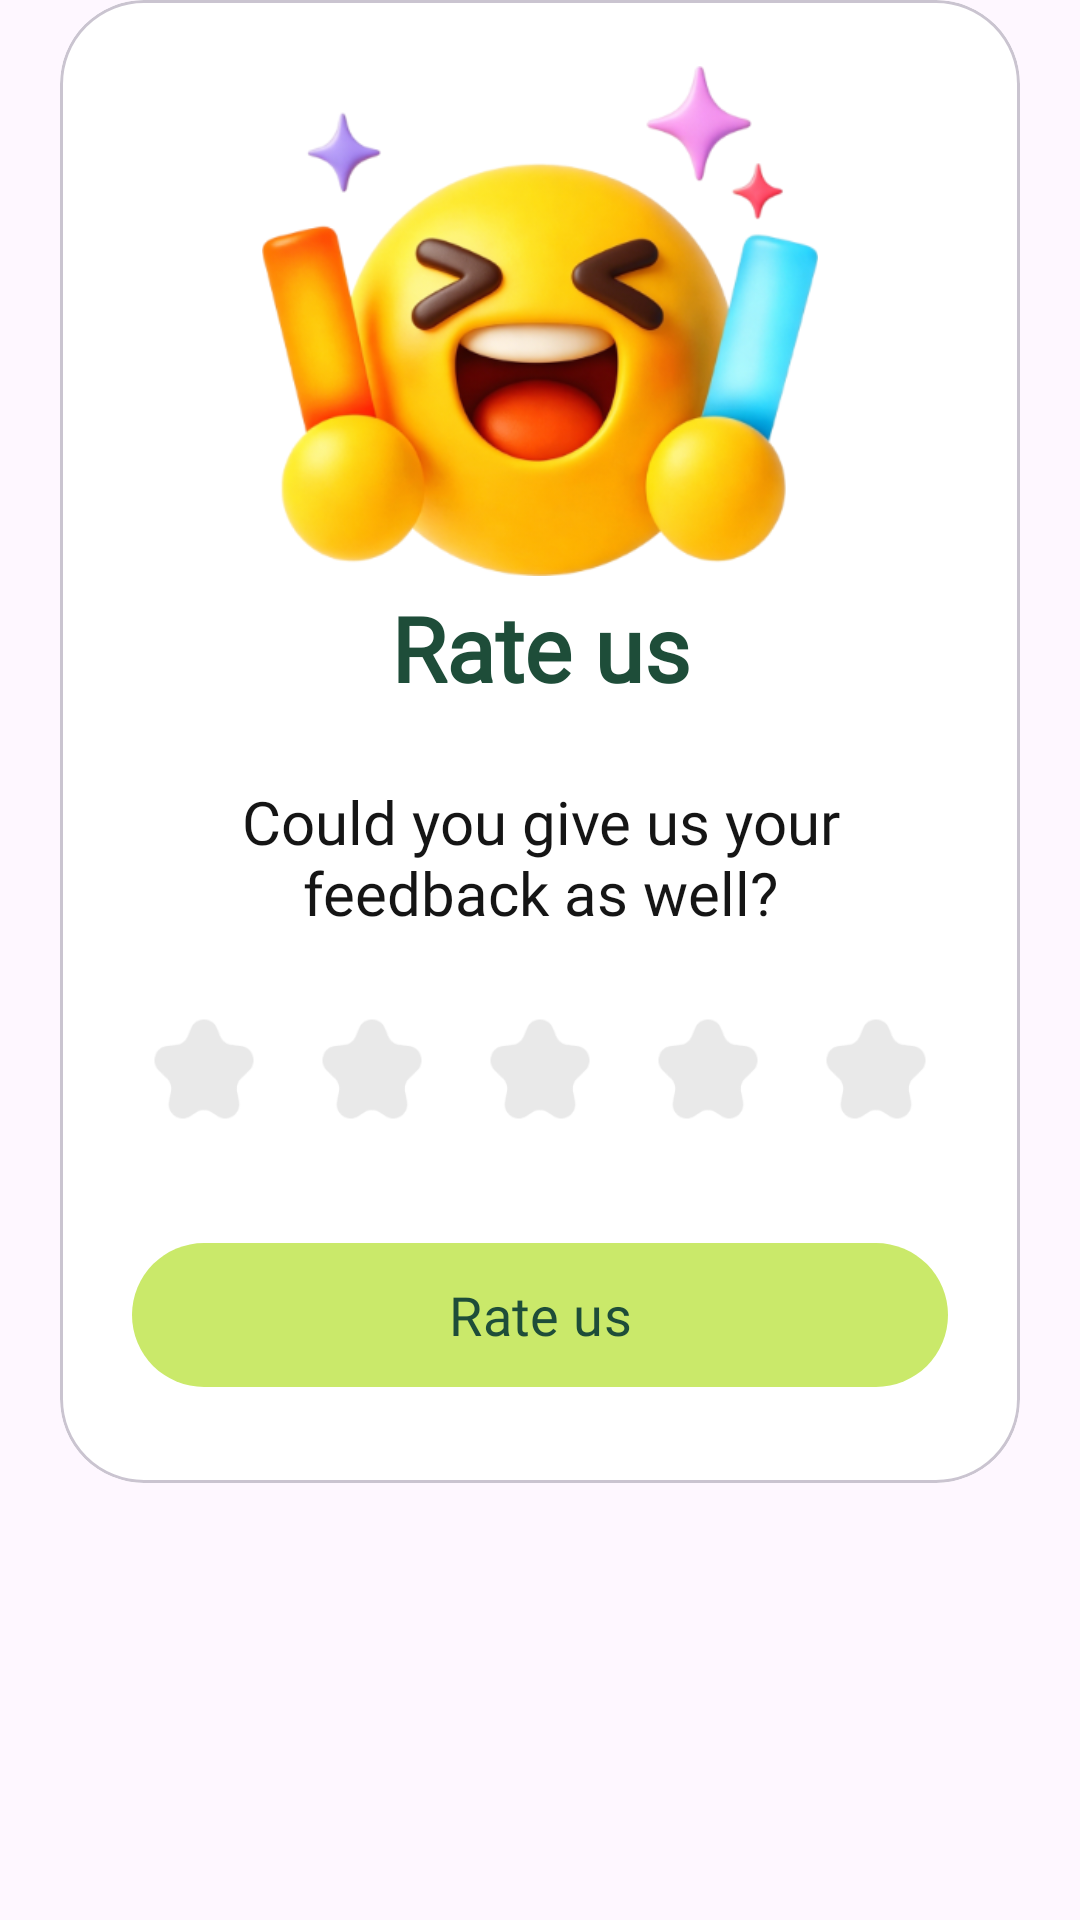

Here is an Android app screen rendered from its layout file. Give the layout XML and the strings, colors and styles it references.
<!-- AndroidManifest.xml: application theme Theme.GateBrowser -->
<!-- res/layout/dialog_rate_us.xml -->
<?xml version="1.0" encoding="utf-8"?>
<FrameLayout xmlns:android="http://schemas.android.com/apk/res/android"
    xmlns:app="http://schemas.android.com/apk/res-auto"
    android:layout_width="match_parent"
    android:layout_height="wrap_content"
    android:paddingHorizontal="20dp">

    <com.google.android.material.card.MaterialCardView
        android:layout_width="match_parent"
        android:layout_height="wrap_content"
        app:cardBackgroundColor="#FFFFFFFF"
        app:cardCornerRadius="28dp"
        app:cardElevation="0dp">

        <LinearLayout
            android:layout_width="match_parent"
            android:layout_height="wrap_content"
            android:gravity="center_horizontal"
            android:orientation="vertical"
            android:paddingStart="24dp"
            android:paddingTop="22dp"
            android:paddingEnd="24dp"
            android:paddingBottom="28dp">

            <ImageView
                android:id="@+id/ivRateUs"
                android:layout_width="200dp"
                android:layout_height="170dp"
                android:contentDescription="@string/rate_us_title"
                android:scaleType="fitCenter"
                android:src="@drawable/icon_rate_us" />

            <TextView
                android:id="@+id/tvRateTitle"
                android:layout_width="match_parent"
                android:layout_height="wrap_content"
                android:layout_marginTop="8dp"
                android:fontFamily="@font/inter_bold"
                android:gravity="center"
                android:includeFontPadding="false"
                android:text="@string/rate_us_title"
                android:textColor="@color/mainTextColor"
                android:textSize="30sp"
                android:textStyle="bold" />

            <TextView
                android:id="@+id/tvRateMessage"
                android:layout_width="match_parent"
                android:layout_height="wrap_content"
                android:layout_marginTop="28dp"
                android:fontFamily="@font/inter_regular"
                android:gravity="center"
                android:includeFontPadding="false"
                android:text="@string/rate_us_initial_message"
                android:textColor="#FF151515"
                android:textSize="20sp" />

            <LinearLayout
                android:id="@+id/starsGroup"
                android:layout_width="wrap_content"
                android:layout_height="56dp"
                android:layout_marginTop="18dp"
                android:gravity="center"
                android:orientation="horizontal">

                <ImageButton
                    android:id="@+id/btnStar1"
                    android:layout_width="56dp"
                    android:layout_height="56dp"
                    android:background="@android:color/transparent"
                    android:contentDescription="@string/rate_us_star_1"
                    android:padding="6dp"
                    android:scaleType="fitCenter"
                    android:src="@drawable/icon_star_unselected" />

                <ImageButton
                    android:id="@+id/btnStar2"
                    android:layout_width="56dp"
                    android:layout_height="56dp"
                    android:background="@android:color/transparent"
                    android:contentDescription="@string/rate_us_star_2"
                    android:padding="6dp"
                    android:scaleType="fitCenter"
                    android:src="@drawable/icon_star_unselected" />

                <ImageButton
                    android:id="@+id/btnStar3"
                    android:layout_width="56dp"
                    android:layout_height="56dp"
                    android:background="@android:color/transparent"
                    android:contentDescription="@string/rate_us_star_3"
                    android:padding="6dp"
                    android:scaleType="fitCenter"
                    android:src="@drawable/icon_star_unselected" />

                <ImageButton
                    android:id="@+id/btnStar4"
                    android:layout_width="56dp"
                    android:layout_height="56dp"
                    android:background="@android:color/transparent"
                    android:contentDescription="@string/rate_us_star_4"
                    android:padding="6dp"
                    android:scaleType="fitCenter"
                    android:src="@drawable/icon_star_unselected" />

                <ImageButton
                    android:id="@+id/btnStar5"
                    android:layout_width="56dp"
                    android:layout_height="56dp"
                    android:background="@android:color/transparent"
                    android:contentDescription="@string/rate_us_star_5"
                    android:padding="6dp"
                    android:scaleType="fitCenter"
                    android:src="@drawable/icon_star_unselected" />
            </LinearLayout>

            <com.google.android.material.button.MaterialButton
                android:id="@+id/btnRateAction"
                android:layout_width="match_parent"
                android:layout_height="56dp"
                android:layout_marginTop="26dp"
                android:enabled="false"
                android:fontFamily="@font/inter_bold"
                android:text="@string/rate_us_action"
                android:textColor="@color/mainTextColor"
                android:textSize="18sp"
                app:backgroundTint="#CAE96A"
                app:cornerRadius="28dp" />
        </LinearLayout>
    </com.google.android.material.card.MaterialCardView>
</FrameLayout>
<!-- resources referenced by this layout -->
<resources>
  <color name="mainTextColor">#1E4D39</color>
  <!-- drawable icon_rate_us: webp bitmap (drawable-xxhdpi, 119506 bytes) -->
  <!-- drawable icon_star_unselected: webp bitmap (drawable-xxhdpi, 2170 bytes) -->
  <string name="rate_us_action">Rate us</string>
  <string name="rate_us_initial_message">Could you give us your feedback as well?</string>
  <string name="rate_us_star_1">Rate 1 star</string>
  <string name="rate_us_star_2">Rate 2 stars</string>
  <string name="rate_us_star_3">Rate 3 stars</string>
  <string name="rate_us_star_4">Rate 4 stars</string>
  <string name="rate_us_star_5">Rate 5 stars</string>
  <string name="rate_us_title">Rate us</string>
  <style name="Theme.GateBrowser" parent="Base.Theme.GateBrowser" />
  <style name="Base.Theme.GateBrowser" parent="Theme.Material3.DayNight.NoActionBar">
          
          
      </style>
</resources>
